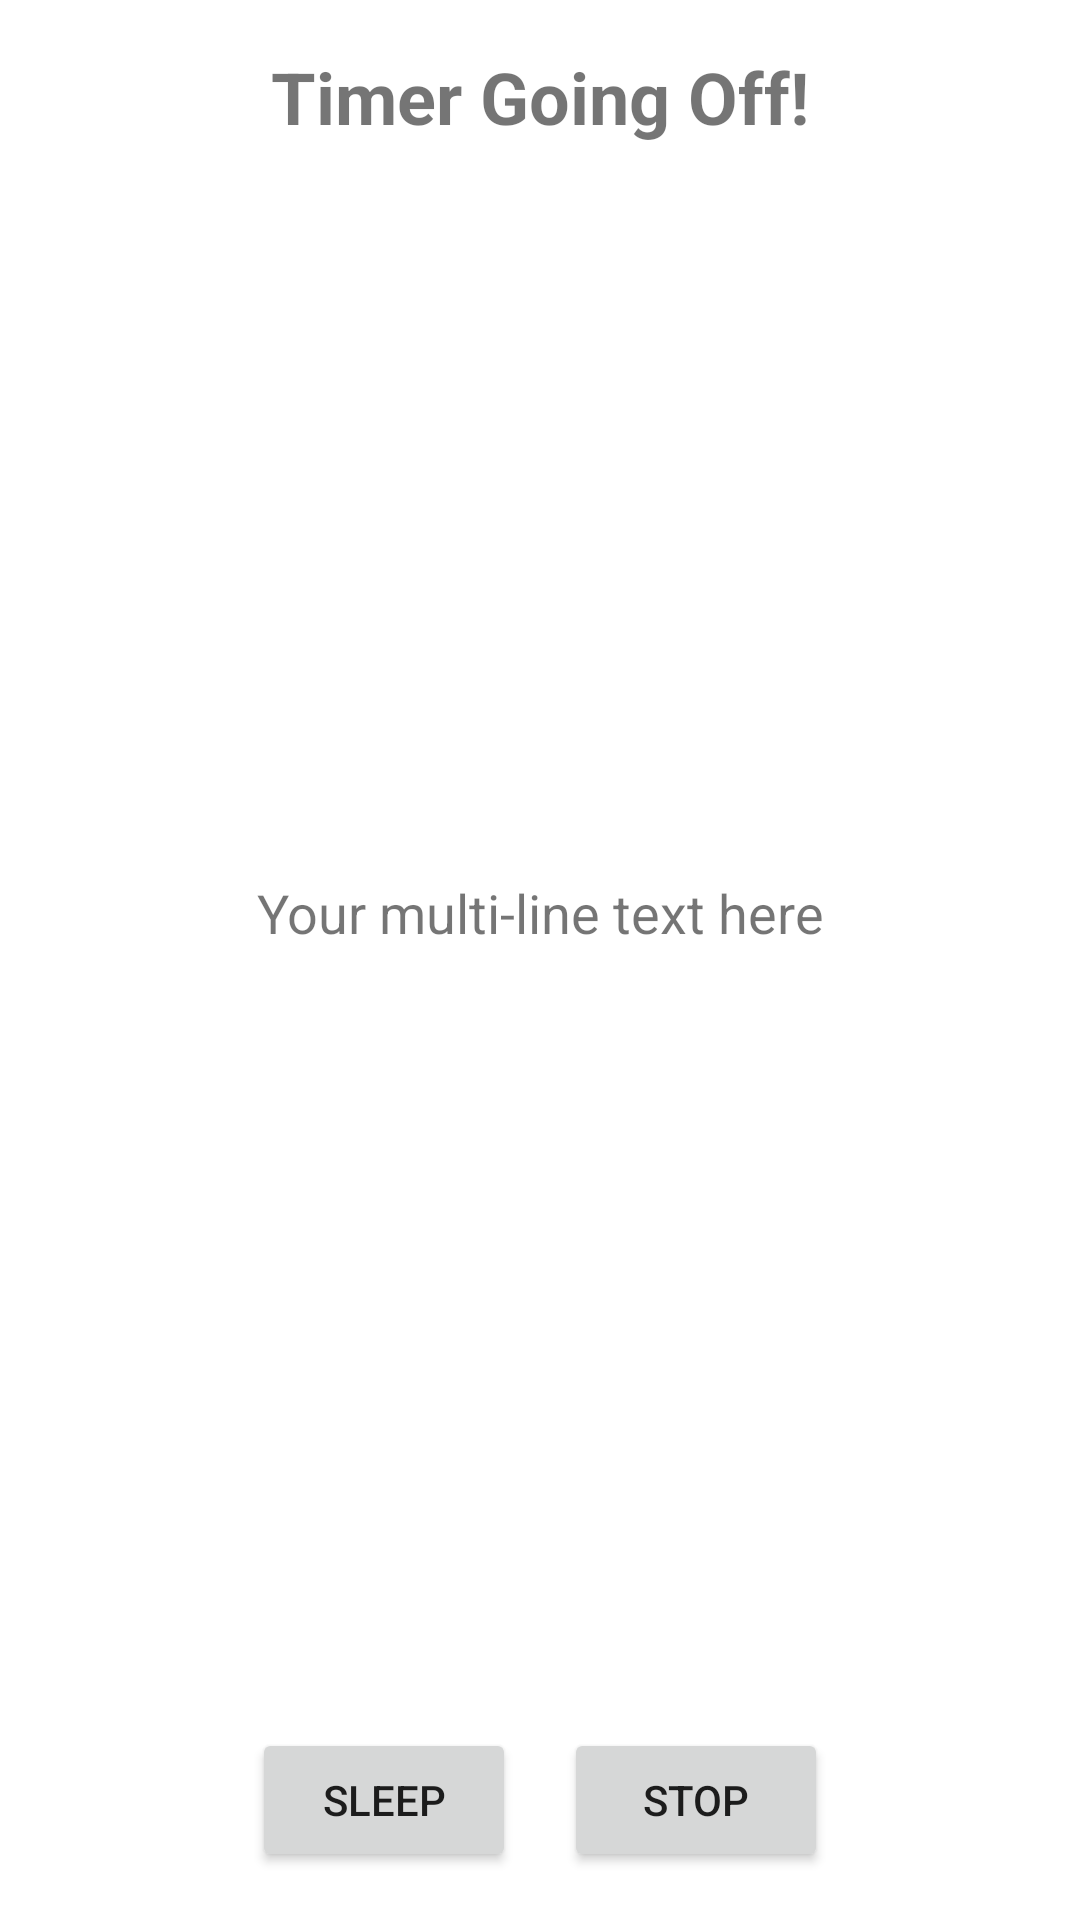

Reconstruct the res/layout file that produces this screen, plus the resources it refers to.
<!-- AndroidManifest.xml: application theme Theme.HypeNotify -->
<!-- res/layout/alarm_screen.xml -->
<?xml version="1.0" encoding="utf-8"?>
<androidx.constraintlayout.widget.ConstraintLayout
        xmlns:android="http://schemas.android.com/apk/res/android"
        xmlns:app="http://schemas.android.com/apk/res-auto"
        android:layout_width="match_parent"
        android:layout_height="match_parent"
        android:padding="16dp">

    <TextView
            android:id="@+id/alarm_screen_message"
            android:layout_width="wrap_content"
            android:layout_height="wrap_content"
            android:text="Timer Going Off!"
            android:textSize="24sp"
            android:textStyle="bold"
            app:layout_constraintTop_toTopOf="parent"
            app:layout_constraintStart_toStartOf="parent"
            app:layout_constraintEnd_toEndOf="parent"
            app:layout_constraintVertical_bias="0.1"/>

    <TextView
            android:id="@+id/multi_line_text"
            android:layout_width="0dp"
            android:layout_height="0dp"
            android:text="Your multi-line text here"
            android:textSize="18sp"
            android:gravity="center"
            app:layout_constraintTop_toBottomOf="@id/alarm_screen_message"
            app:layout_constraintBottom_toTopOf="@+id/button_container"
            app:layout_constraintStart_toStartOf="parent"
            app:layout_constraintEnd_toEndOf="parent"
            app:layout_constraintVertical_bias="0.5"/>

    <LinearLayout
            android:id="@+id/button_container"
            android:layout_width="wrap_content"
            android:layout_height="wrap_content"
            android:orientation="horizontal"
            app:layout_constraintTop_toBottomOf="@id/multi_line_text"
            app:layout_constraintStart_toStartOf="parent"
            app:layout_constraintEnd_toEndOf="parent"
            app:layout_constraintBottom_toBottomOf="parent"
            android:layout_marginTop="16dp">

        <Button
                android:id="@+id/alarm_screen_alarm_sleep"
                android:layout_width="wrap_content"
                android:layout_height="wrap_content"
                android:text="Sleep"/>

        <Space
                android:layout_width="16dp"
                android:layout_height="wrap_content"/>

        <Button
                android:id="@+id/alarm_screen_alarm_stop"
                android:layout_width="wrap_content"
                android:layout_height="wrap_content"
                android:text="Stop"/>
    </LinearLayout>
</androidx.constraintlayout.widget.ConstraintLayout>
<!-- resources referenced by this layout -->
<resources>
  <style name="Theme.HypeNotify" parent="Theme.MaterialComponents.DayNight.DarkActionBar">
          
          <item name="colorPrimary">@color/purple_500</item>
          <item name="colorPrimaryVariant">@color/purple_700</item>
          <item name="colorOnPrimary">@color/white</item>
          
          <item name="colorSecondary">@color/teal_200</item>
          <item name="colorSecondaryVariant">@color/teal_700</item>
          <item name="colorOnSecondary">@color/black</item>
          
          <item name="android:statusBarColor">?attr/colorPrimaryVariant</item>
          
          
          <item name="windowActionBar">false</item>
          <item name="windowNoTitle">true</item>
      </style>
  <!-- not gathered from this repository: default colours our renderer supplied (Android Studio template values) -->
  <color name="purple_500">#FF6200EE</color>
  <color name="purple_700">#FF3700B3</color>
  <color name="teal_200">#FF03DAC5</color>
  <color name="teal_700">#FF018786</color>
  <color name="black">#FF000000</color>
  <color name="white">#FFFFFFFF</color>
</resources>
